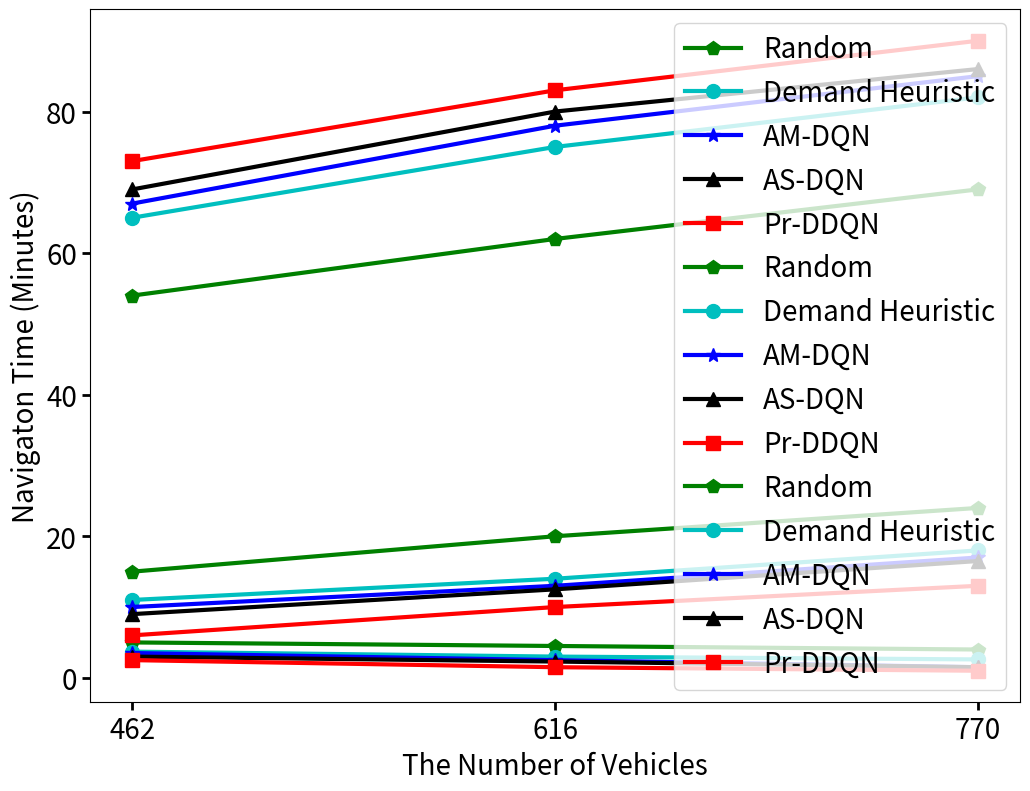

This figure's Python source:
import matplotlib.pyplot as plt
import matplotlib as mpl

num = [462, 616, 770]
mpl.rcParams['font.size'] = 20
mpl.rcParams['lines.linewidth'] = 3
mpl.rcParams['lines.markersize'] = 10
mpl.rcParams['xtick.major.width'] = 2
mpl.rcParams['xtick.major.size'] = 6
mpl.rcParams['ytick.major.width'] = 2
mpl.rcParams['ytick.major.size'] = 6
plt.rcParams['figure.figsize'] = [12, 9]

#serving rate
random = [54, 62, 69]
demand_based = [65, 75, 82]
am_dqn = [67, 78, 85]
as_dqn = [69, 80, 86]
pr_ddqn = [73, 83, 90]

plt.figure(0)
plt.plot(num, random, 'gp-', label="Random")
plt.plot(num, demand_based, 'co-', label="Demand Heuristic")
plt.plot(num, am_dqn, 'b*-', label="AM-DQN")
plt.plot(num, as_dqn, 'k^-', label="AS-DQN")
plt.plot(num, pr_ddqn, 'rs-', label="Pr-DDQN")
plt.xticks(num)
plt.xlabel("The Number of Vehicles")
plt.ylabel("Service Rate (%)")
plt.legend()
plt.show()


#requesting time
random = [5, 4.5, 4]
demand_based = [3.7, 3, 2.6]
am_dqn = [3.5, 2.5, 1.5]
as_dqn = [3, 2.3, 1.5]
pr_ddqn = [2.5, 1.5, 1]

plt.figure(0)
plt.plot(num, random, 'gp-', label="Random")
plt.plot(num, demand_based, 'co-', label="Demand Heuristic")
plt.plot(num, am_dqn, 'b*-', label="AM-DQN")
plt.plot(num, as_dqn, 'k^-', label="AS-DQN")
plt.plot(num, pr_ddqn, 'rs-', label="Pr-DDQN")
plt.xticks(num)
plt.xlabel("The Number of Vehicles")
plt.ylabel("Requesting Time (Minutes)")
plt.legend()
plt.show()


#navigation time
random = [15, 20, 24]
demand_based = [11, 14, 18]
am_dqn = [10, 13, 17]
as_dqn = [9, 12.5, 16.5]
pr_ddqn = [6, 10, 13]

plt.figure(0)
plt.plot(num, random, 'gp-', label="Random")
plt.plot(num, demand_based, 'co-', label="Demand Heuristic")
plt.plot(num, am_dqn, 'b*-', label="AM-DQN")
plt.plot(num, as_dqn, 'k^-', label="AS-DQN")
plt.plot(num, pr_ddqn, 'rs-', label="Pr-DDQN")
plt.xticks(num)
plt.xlabel("The Number of Vehicles")
plt.ylabel("Navigaton Time (Minutes)")
plt.legend()
plt.show()